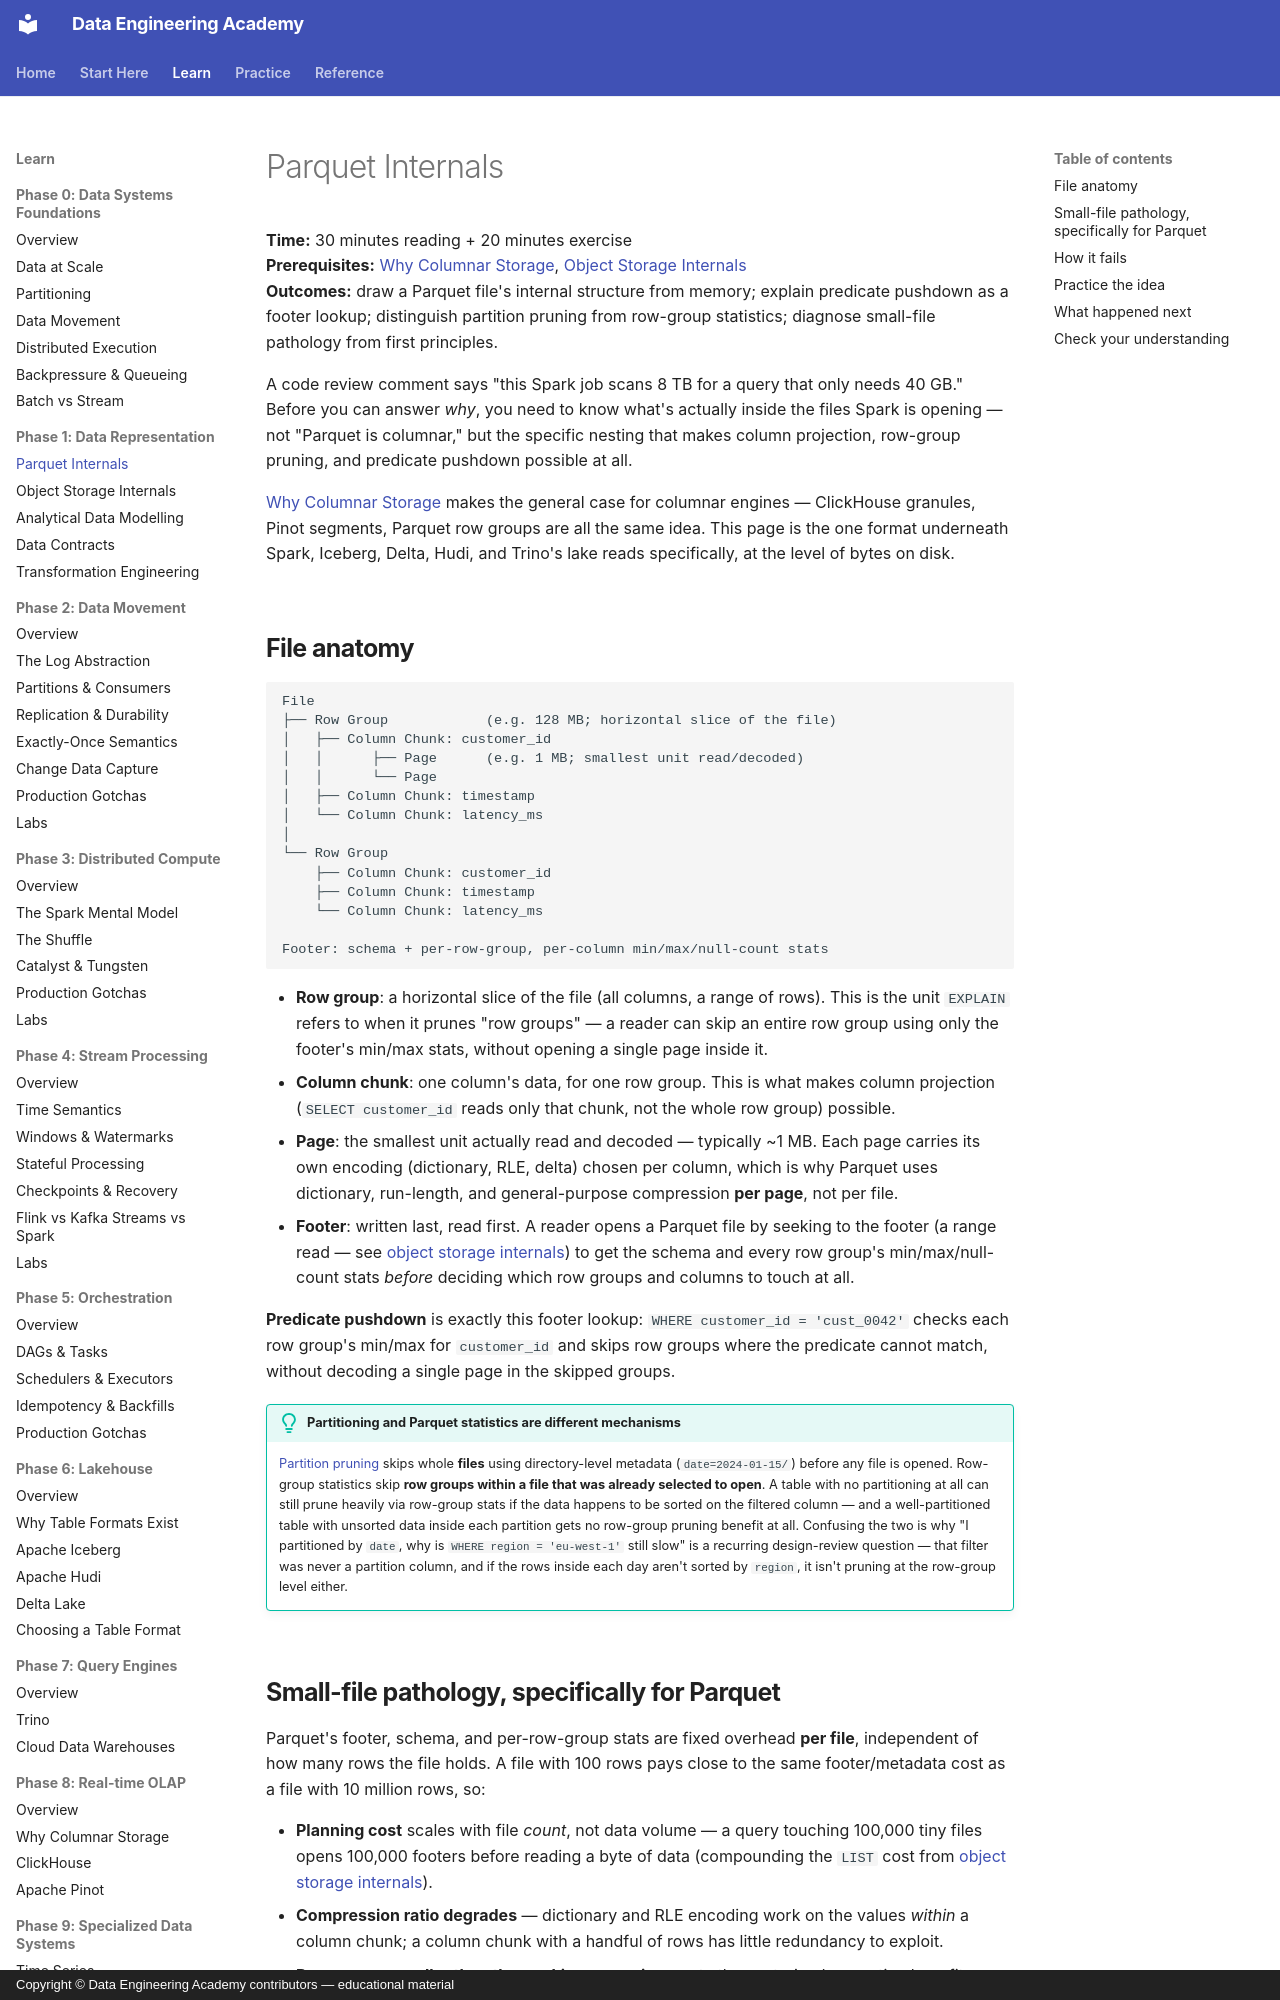

repository: sanketn26/data-engineering · page: foundations/parquet-internals/index.html · generator: mkdocs · copyright: Copyright © Data Engineering Academy contributors — educational material

---
title: Parquet Internals
description: The one file-format diagram behind Spark, Iceberg, Delta, Hudi, and Trino's lake reads — row groups, column chunks, pages, and predicate pushdown.
---

# Parquet Internals

**Time:** 30 minutes reading + 20 minutes exercise<br>
**Prerequisites:** [Why Columnar Storage](../olap/columnar-storage.md), [Object Storage Internals](object-storage.md)<br>
**Outcomes:** draw a Parquet file's internal structure from memory; explain predicate pushdown as a footer lookup; distinguish partition pruning from row-group statistics; diagnose small-file pathology from first principles.

A code review comment says "this Spark job scans 8 TB for a query that only needs 40 GB." Before you can answer *why*, you need to know what's actually inside the files Spark is opening — not "Parquet is columnar," but the specific nesting that makes column projection, row-group pruning, and predicate pushdown possible at all.

[Why Columnar Storage](../olap/columnar-storage.md) makes the general case for columnar engines — ClickHouse granules, Pinot segments, Parquet row groups are all the same idea. This page is the one format underneath Spark, Iceberg, Delta, Hudi, and Trino's lake reads specifically, at the level of bytes on disk.

## File anatomy

```text
File
├── Row Group            (e.g. 128 MB; horizontal slice of the file)
│   ├── Column Chunk: customer_id
│   │      ├── Page      (e.g. 1 MB; smallest unit read/decoded)
│   │      └── Page
│   ├── Column Chunk: timestamp
│   └── Column Chunk: latency_ms
│
└── Row Group
    ├── Column Chunk: customer_id
    ├── Column Chunk: timestamp
    └── Column Chunk: latency_ms

Footer: schema + per-row-group, per-column min/max/null-count stats
```

- **Row group**: a horizontal slice of the file (all columns, a range of rows). This is the unit `EXPLAIN` refers to when it prunes "row groups" — a reader can skip an entire row group using only the footer's min/max stats, without opening a single page inside it.
- **Column chunk**: one column's data, for one row group. This is what makes column projection (`SELECT customer_id` reads only that chunk, not the whole row group) possible.
- **Page**: the smallest unit actually read and decoded — typically ~1 MB. Each page carries its own encoding (dictionary, RLE, delta) chosen per column, which is why Parquet uses dictionary, run-length, and general-purpose compression **per page**, not per file.
- **Footer**: written last, read first. A reader opens a Parquet file by seeking to the footer (a range read — see [object storage internals](object-storage.md)) to get the schema and every row group's min/max/null-count stats *before* deciding which row groups and columns to touch at all.

**Predicate pushdown** is exactly this footer lookup: `WHERE customer_id = 'cust_0042'` checks each row group's min/max for `customer_id` and skips row groups where the predicate cannot match, without decoding a single page in the skipped groups.

!!! tip "Partitioning and Parquet statistics are different mechanisms"
    [Partition pruning](partitions.md#partition-pruning) skips whole **files** using directory-level metadata (`date=2024-01-15/`) before any file is opened. Row-group statistics skip **row groups within a file that was already selected to open**. A table with no partitioning at all can still prune heavily via row-group stats if the data happens to be sorted on the filtered column — and a well-partitioned table with unsorted data inside each partition gets no row-group pruning benefit at all. Confusing the two is why "I partitioned by `date`, why is `WHERE region = 'eu-west-1'` still slow" is a recurring design-review question — that filter was never a partition column, and if the rows inside each day aren't sorted by `region`, it isn't pruning at the row-group level either.
